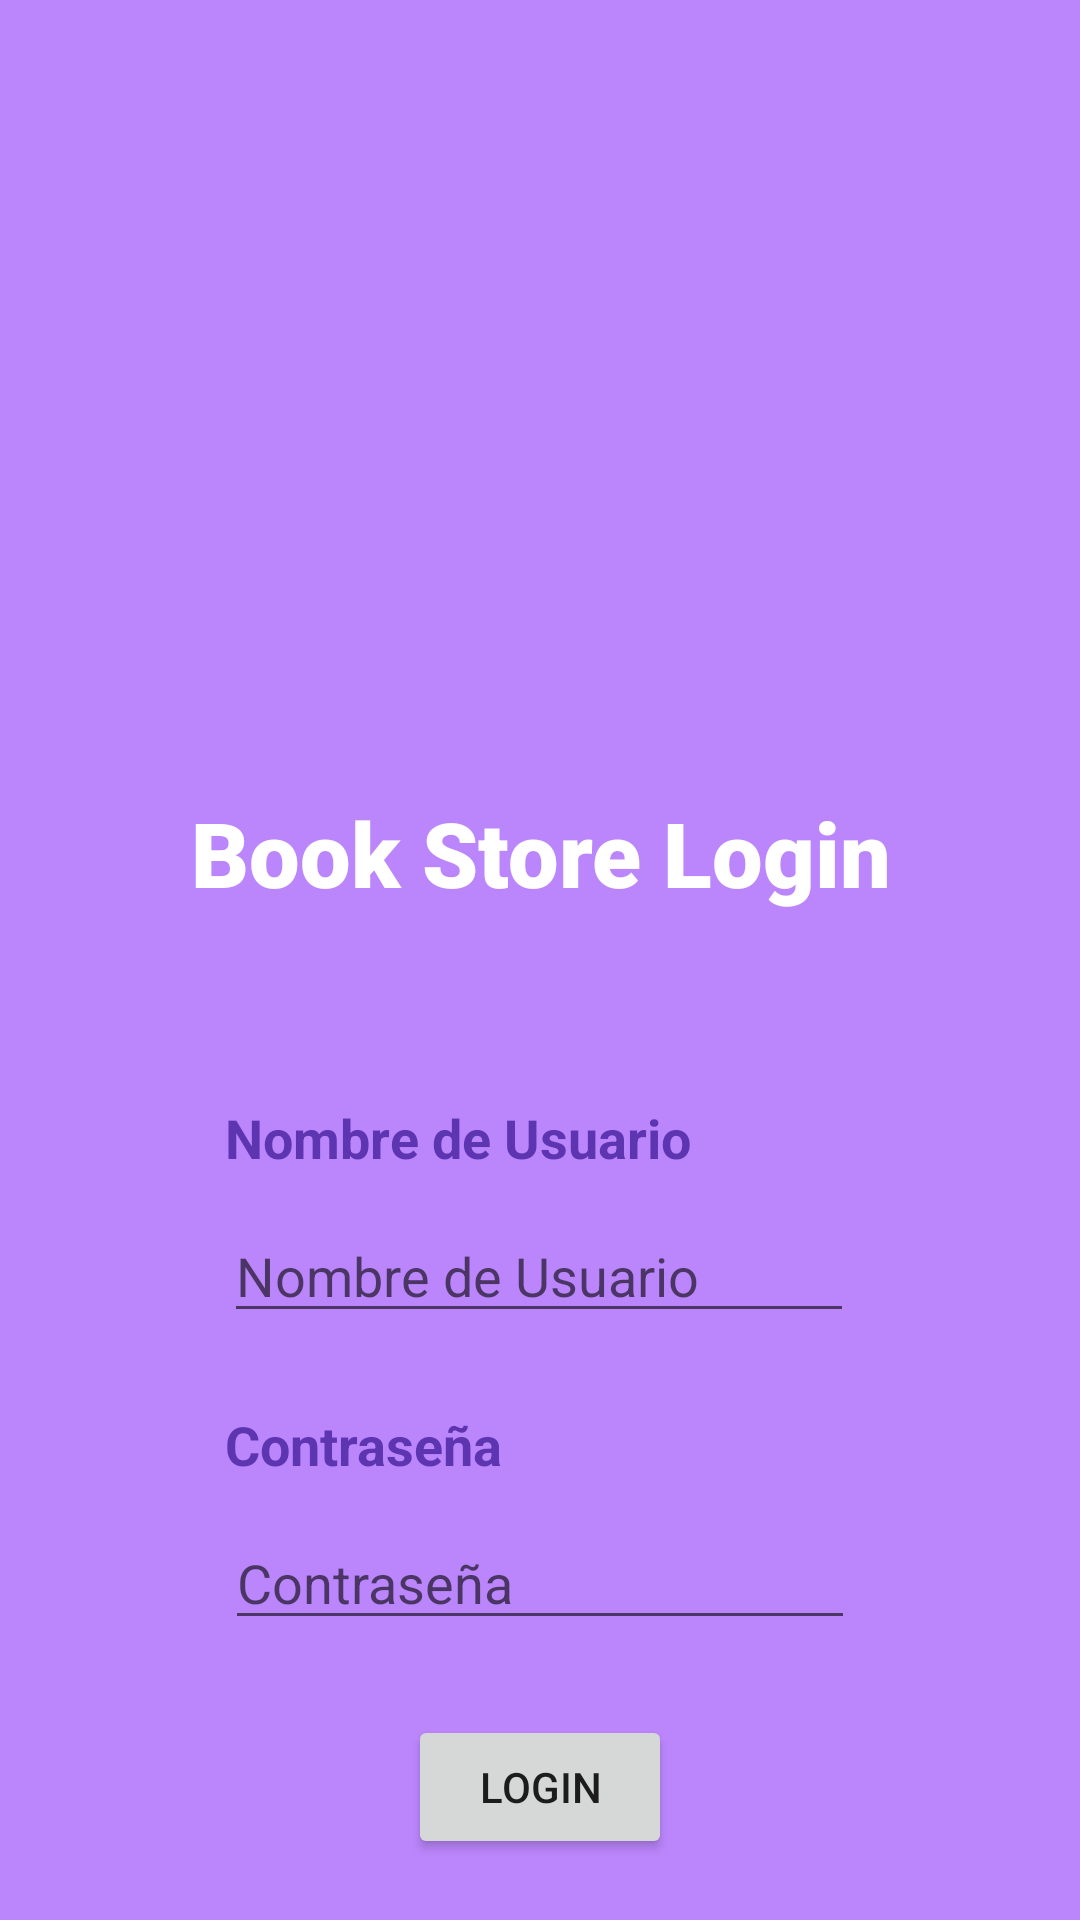

Here is an Android app screen rendered from its layout file. Give the layout XML and the strings, colors and styles it references.
<!-- AndroidManifest.xml: application theme Theme.AMST4 -->
<!-- res/layout/activity_login__screen.xml -->
<?xml version="1.0" encoding="utf-8"?>
<androidx.constraintlayout.widget.ConstraintLayout xmlns:android="http://schemas.android.com/apk/res/android"
    xmlns:app="http://schemas.android.com/apk/res-auto"
    xmlns:tools="http://schemas.android.com/tools"
    android:layout_width="match_parent"
    android:layout_height="match_parent"
    tools:context=".Login_Screen"
    android:background="@color/purple_200">

    <TextView
        android:id="@+id/textView3"
        android:layout_width="260dp"
        android:layout_height="78dp"
        android:layout_marginTop="40dp"
        android:fontFamily="sans-serif-black"
        android:text="@string/book_store_login"
        android:textAlignment="center"
        android:textColor="@color/white"
        android:textSize="30sp"
        android:typeface="normal"
        app:layout_constraintEnd_toEndOf="parent"
        app:layout_constraintStart_toStartOf="parent"
        app:layout_constraintTop_toBottomOf="@+id/imageView"
        tools:text="Book Store\nLogin" />

    <ImageView
        android:id="@+id/imageView"
        android:layout_width="192dp"
        android:layout_height="140dp"
        android:contentDescription="@string/app_logo"
        android:src="@drawable/libro"
        app:layout_constraintBottom_toBottomOf="parent"
        app:layout_constraintEnd_toEndOf="parent"
        app:layout_constraintHorizontal_bias="0.496"
        app:layout_constraintStart_toStartOf="parent"
        app:layout_constraintTop_toTopOf="parent"
        app:layout_constraintVertical_bias="0.168" />

    <TextView
        android:id="@+id/textView4"
        android:layout_width="210dp"
        android:layout_height="26dp"
        android:layout_marginTop="25dp"
        android:text="@string/nombre_de_usuario"
        android:textColor="#5E35B1"
        android:textSize="18sp"
        android:textStyle="bold"
        app:layout_constraintEnd_toEndOf="parent"
        app:layout_constraintStart_toStartOf="parent"
        app:layout_constraintTop_toBottomOf="@+id/textView3" />

    <TextView
        android:id="@+id/textView5"
        android:layout_width="210dp"
        android:layout_height="26dp"
        android:layout_marginTop="25dp"
        android:text="@string/contrase_a"
        android:textColor="#5E35B1"
        android:textSize="18sp"
        android:textStyle="bold"
        app:layout_constraintEnd_toEndOf="parent"
        app:layout_constraintStart_toStartOf="parent"
        app:layout_constraintTop_toBottomOf="@+id/editTextTextPersonName" />

    <EditText
        android:id="@+id/editTextTextPersonName"
        android:layout_width="210dp"
        android:layout_height="wrap_content"
        android:layout_marginTop="10dp"
        android:ems="10"
        android:hint="@string/nombre_de_usuario"
        android:importantForAutofill="no"
        android:inputType="textPersonName"
        android:textColor="#FFFFFF"
        app:layout_constraintEnd_toEndOf="parent"
        app:layout_constraintHorizontal_bias="0.497"
        app:layout_constraintStart_toStartOf="parent"
        app:layout_constraintTop_toBottomOf="@+id/textView4" />

    <EditText
        android:id="@+id/editTextTextPassword"
        android:layout_width="210dp"
        android:layout_height="wrap_content"
        android:layout_marginTop="10dp"
        android:ems="10"
        android:hint="@string/contrase_a"
        android:importantForAutofill="no"
        android:inputType="textPassword"
        app:layout_constraintEnd_toEndOf="parent"
        app:layout_constraintStart_toStartOf="parent"
        app:layout_constraintTop_toBottomOf="@+id/textView5" />

    <Button
        android:id="@+id/button"
        android:layout_width="wrap_content"
        android:layout_height="wrap_content"
        android:layout_marginTop="25dp"
        android:text="@string/login"
        app:layout_constraintEnd_toEndOf="parent"
        app:layout_constraintStart_toStartOf="parent"
        app:layout_constraintTop_toBottomOf="@+id/editTextTextPassword" />

</androidx.constraintlayout.widget.ConstraintLayout>
<!-- resources referenced by this layout -->
<resources>
  <string name="app_logo">App Logo</string>
  <string name="book_store_login">Book Store Login</string>
  <string name="contrase_a">Contraseña</string>
  <string name="login">Login</string>
  <string name="nombre_de_usuario">Nombre de Usuario</string>
  <style name="Theme.AMST4" parent="Theme.MaterialComponents.DayNight.DarkActionBar">
          
          <item name="colorPrimary">@color/purple_500</item>
          <item name="colorPrimaryVariant">@color/purple_700</item>
          <item name="colorOnPrimary">@color/white</item>
          
          <item name="colorSecondary">@color/teal_200</item>
          <item name="colorSecondaryVariant">@color/teal_700</item>
          <item name="colorOnSecondary">@color/black</item>
          
          <item name="android:statusBarColor" tools:targetApi="l">?attr/colorPrimaryVariant</item>
          
      </style>
  <!-- not gathered from this repository: default colours our renderer supplied (Android Studio template values) -->
  <color name="purple_200">#FFBB86FC</color>
  <color name="purple_500">#FF6200EE</color>
  <color name="purple_700">#FF3700B3</color>
  <color name="teal_200">#FF03DAC5</color>
  <color name="teal_700">#FF018786</color>
  <color name="black">#FF000000</color>
  <color name="white">#FFFFFFFF</color>
</resources>
